6-way image classification set "datasets" from GitHub (ncwillis/Computer-Vision---Hand-Gesture-Recognition); label vocabulary: fist, ok train, peace, rad, thumbs up, wave.

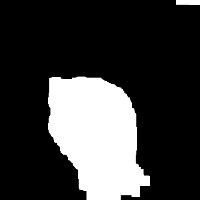
Label: fist

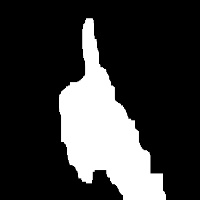
Label: thumbs up

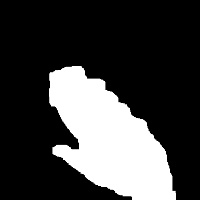
Label: wave

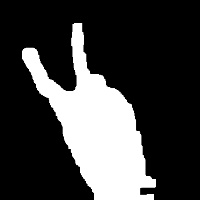
Label: peace

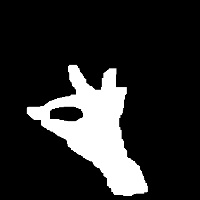
Label: ok train

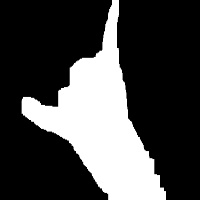
Label: rad
